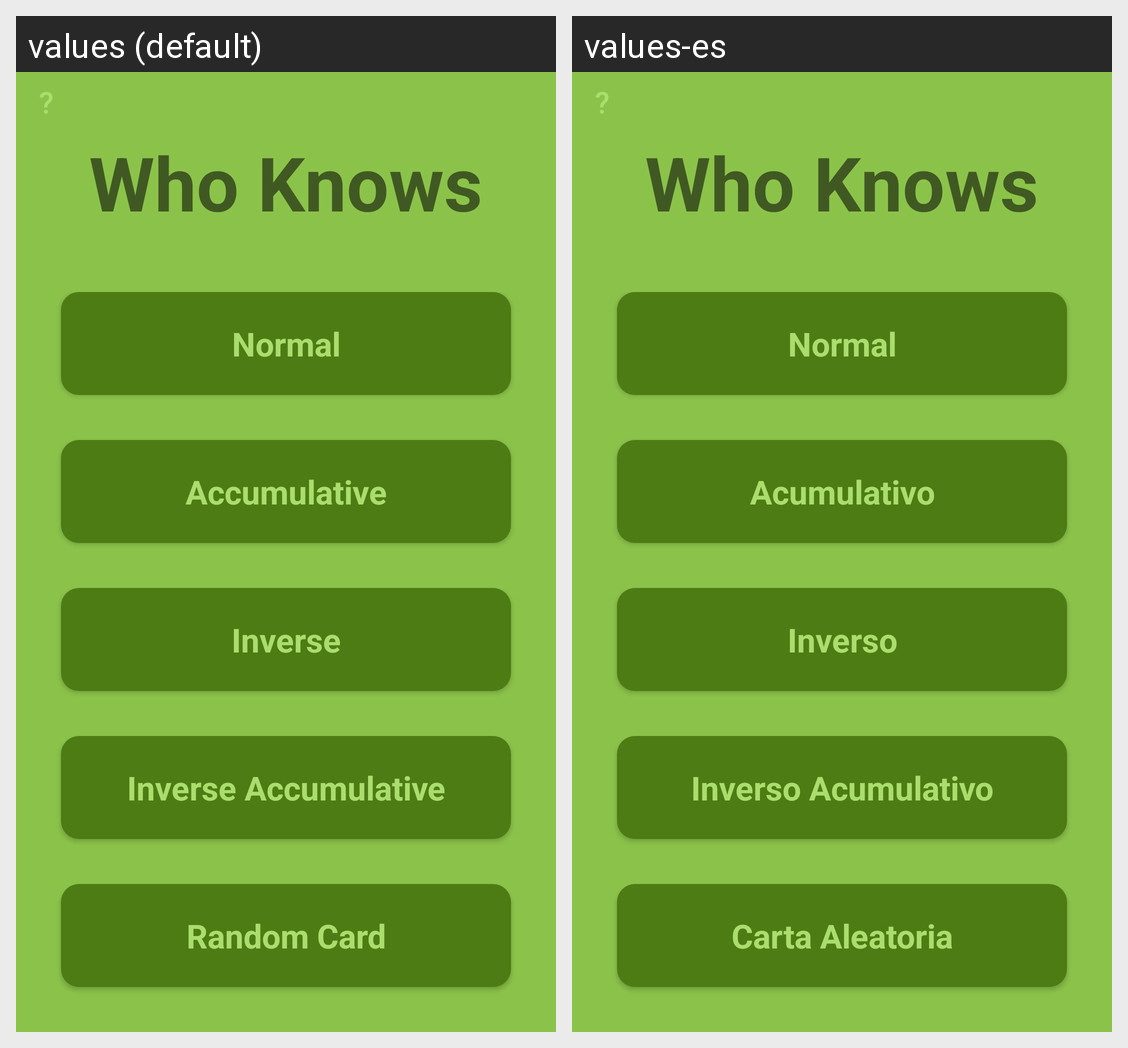

For this localized Android screen grid, give each drawn string resource with its value in every locale shown.
Android screen res/layout/fragment_menu.xml rendered under 2 locales, left to right: values (default), values-es. Device: Nexus 5 (rendered at 1080×1920; each locale shown at half size, 540×960, under a caption strip naming it); theme AppTheme.
Strings drawn on this screen, with the default value and each locale's value (text and hints the layout hard-codes, and strings that could not be matched under every locale, appear in the picture but are not listed):

question
  values: ?
  values-es: ?  [not translated; the default value is used]

app_name
  values: Who Knows
  values-es: Who Knows  [not translated; the default value is used]

normal_game
  values: Normal
  values-es: Normal

accumulative_game
  values: Accumulative
  values-es: Acumulativo

inverse_game
  values: Inverse
  values-es: Inverso

inverse_accumulative_game
  values: Inverse Accumulative
  values-es: Inverso Acumulativo

random_card
  values: Random Card
  values-es: Carta Aleatoria
